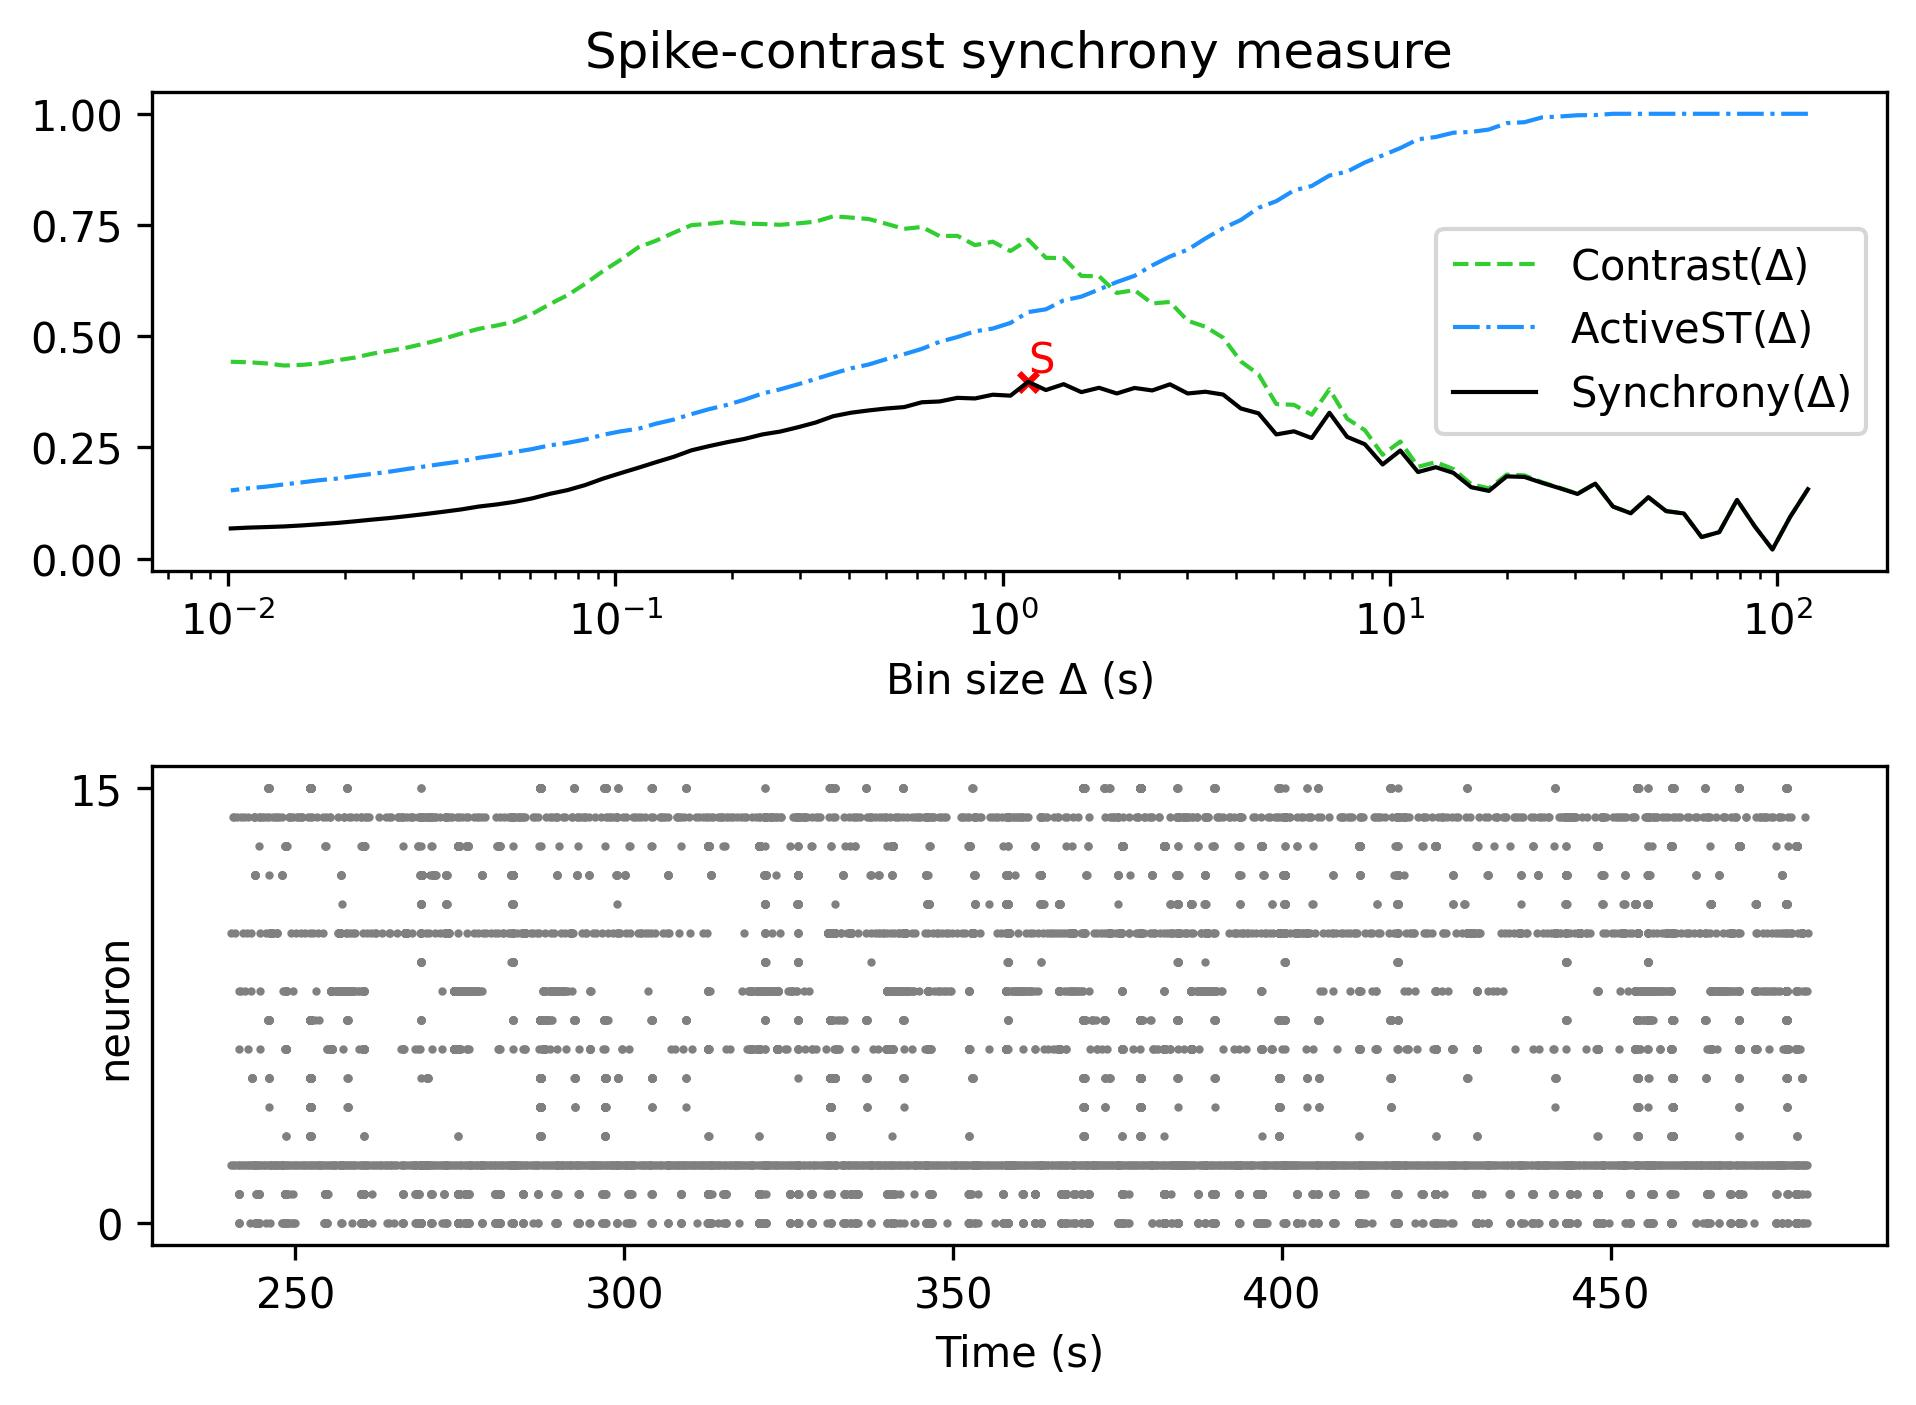

Values plotted in this chart, from the file beside it:
, Spike-contrast (120.0 s), Spike-contrast (108.0 s), Spike-contrast (97.2 s), Spike-contrast (87.48 s), Spike-contrast (78.732 s), Spike-contrast (70.859 s), Spike-contrast (63.773 s), Spike-contrast (57.396 s), Spike-contrast (51.656 s), Spike-contrast (46.49 s), Spike-contrast (41.841 s), Spike-contrast (37.657 s), Spike-contrast (33.892 s), Spike-contrast (30.502 s), Spike-contrast (27.452 s), Spike-contrast (24.707 s), Spike-contrast (22.236 s), Spike-contrast (20.013 s), Spike-contrast (18.011 s), Spike-contrast (16.21 s), Spike-contrast (14.589 s), Spike-contrast (13.13 s), Spike-contrast (11.817 s)
0, 0.1561, 0.09404, 0.02069, 0.07276, 0.1322, 0.05975, 0.04852, 0.1016, 0.107, 0.1381, 0.1022, 0.1172, 0.1687, 0.1455, 0.1583, 0.1705, 0.1838, 0.185, 0.1523, 0.1607, 0.1927, 0.2057, 0.1947
